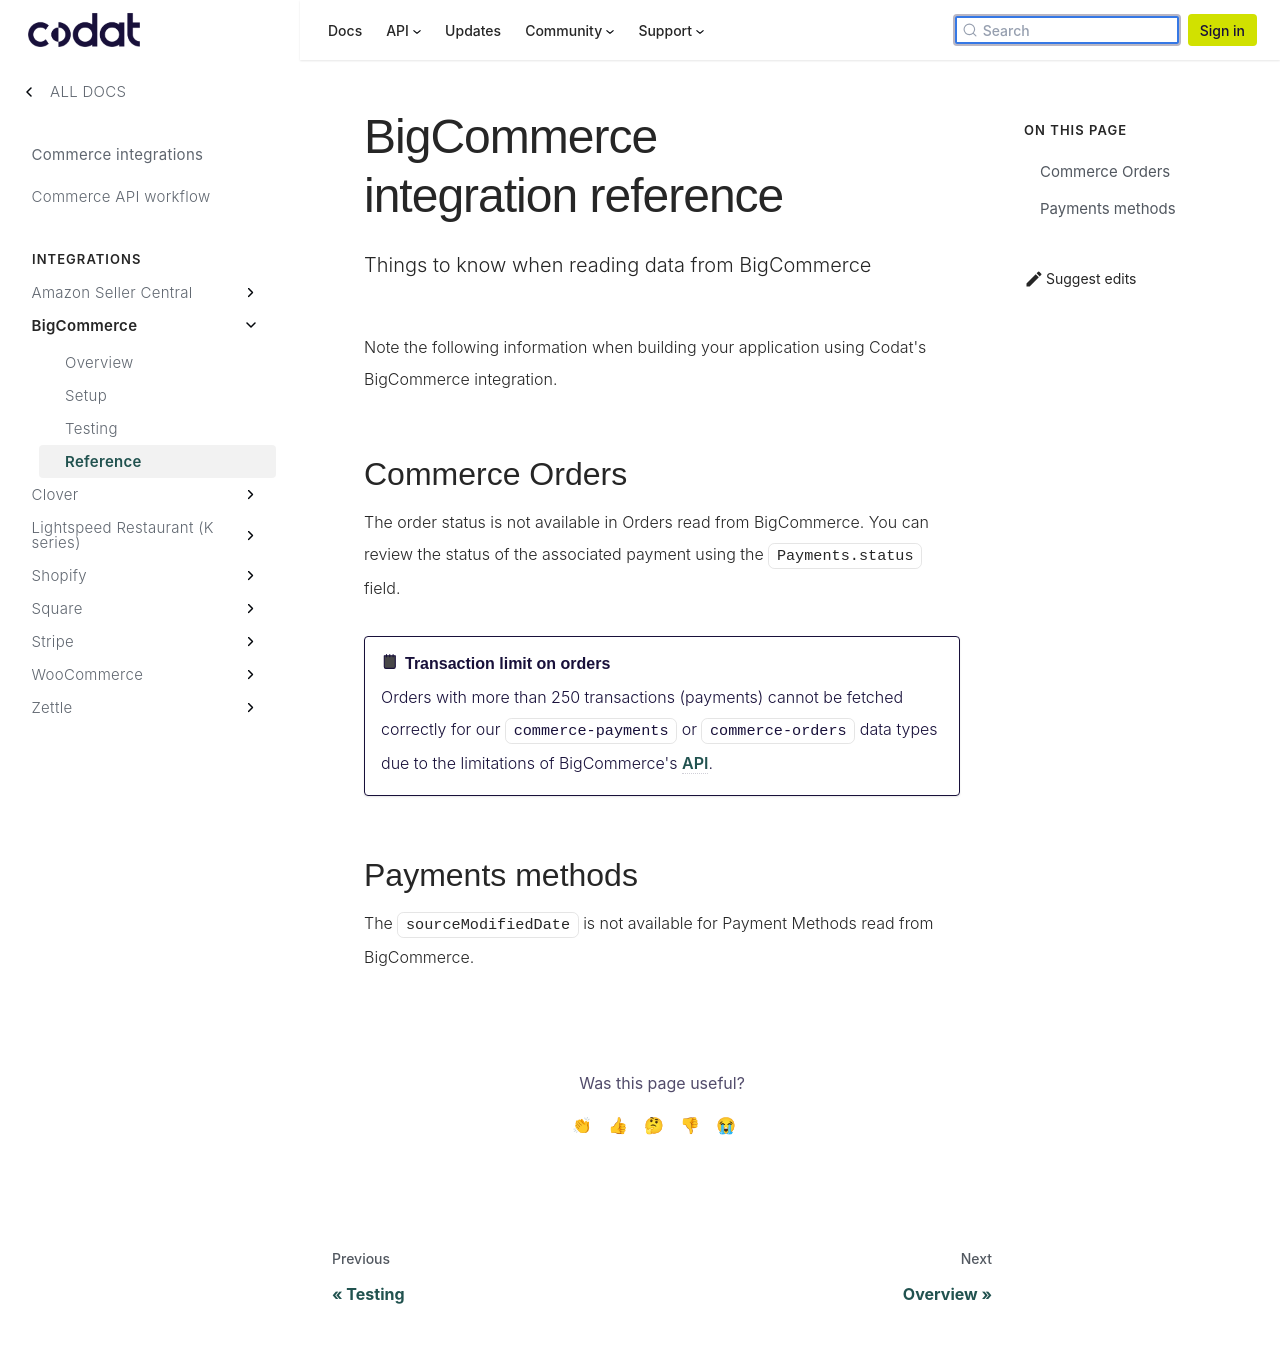

repository: codatio/codat-docs · page: pr-preview/pr-1903/integrations/commerce/bigcommerce/commerce-bigcommerce-integration-reference/index.html · generator: docusaurus

---
title: "BigCommerce integration reference"
description: "Things to know when reading data from BigCommerce"
sidebar_label: Reference
---

Note the following information when building your application using Codat's BigCommerce integration.

## Commerce Orders

The order status is not available in Orders read from BigCommerce. You can review the status of the associated payment using the `Payments.status` field.

:::note Transaction limit on orders

Orders with more than 250 transactions (payments) cannot be fetched correctly for our `commerce-payments` or `commerce-orders` data types due to the limitations of BigCommerce's API.
:::

## Payments methods

The `sourceModifiedDate` is not available for Payment Methods read from BigCommerce.
